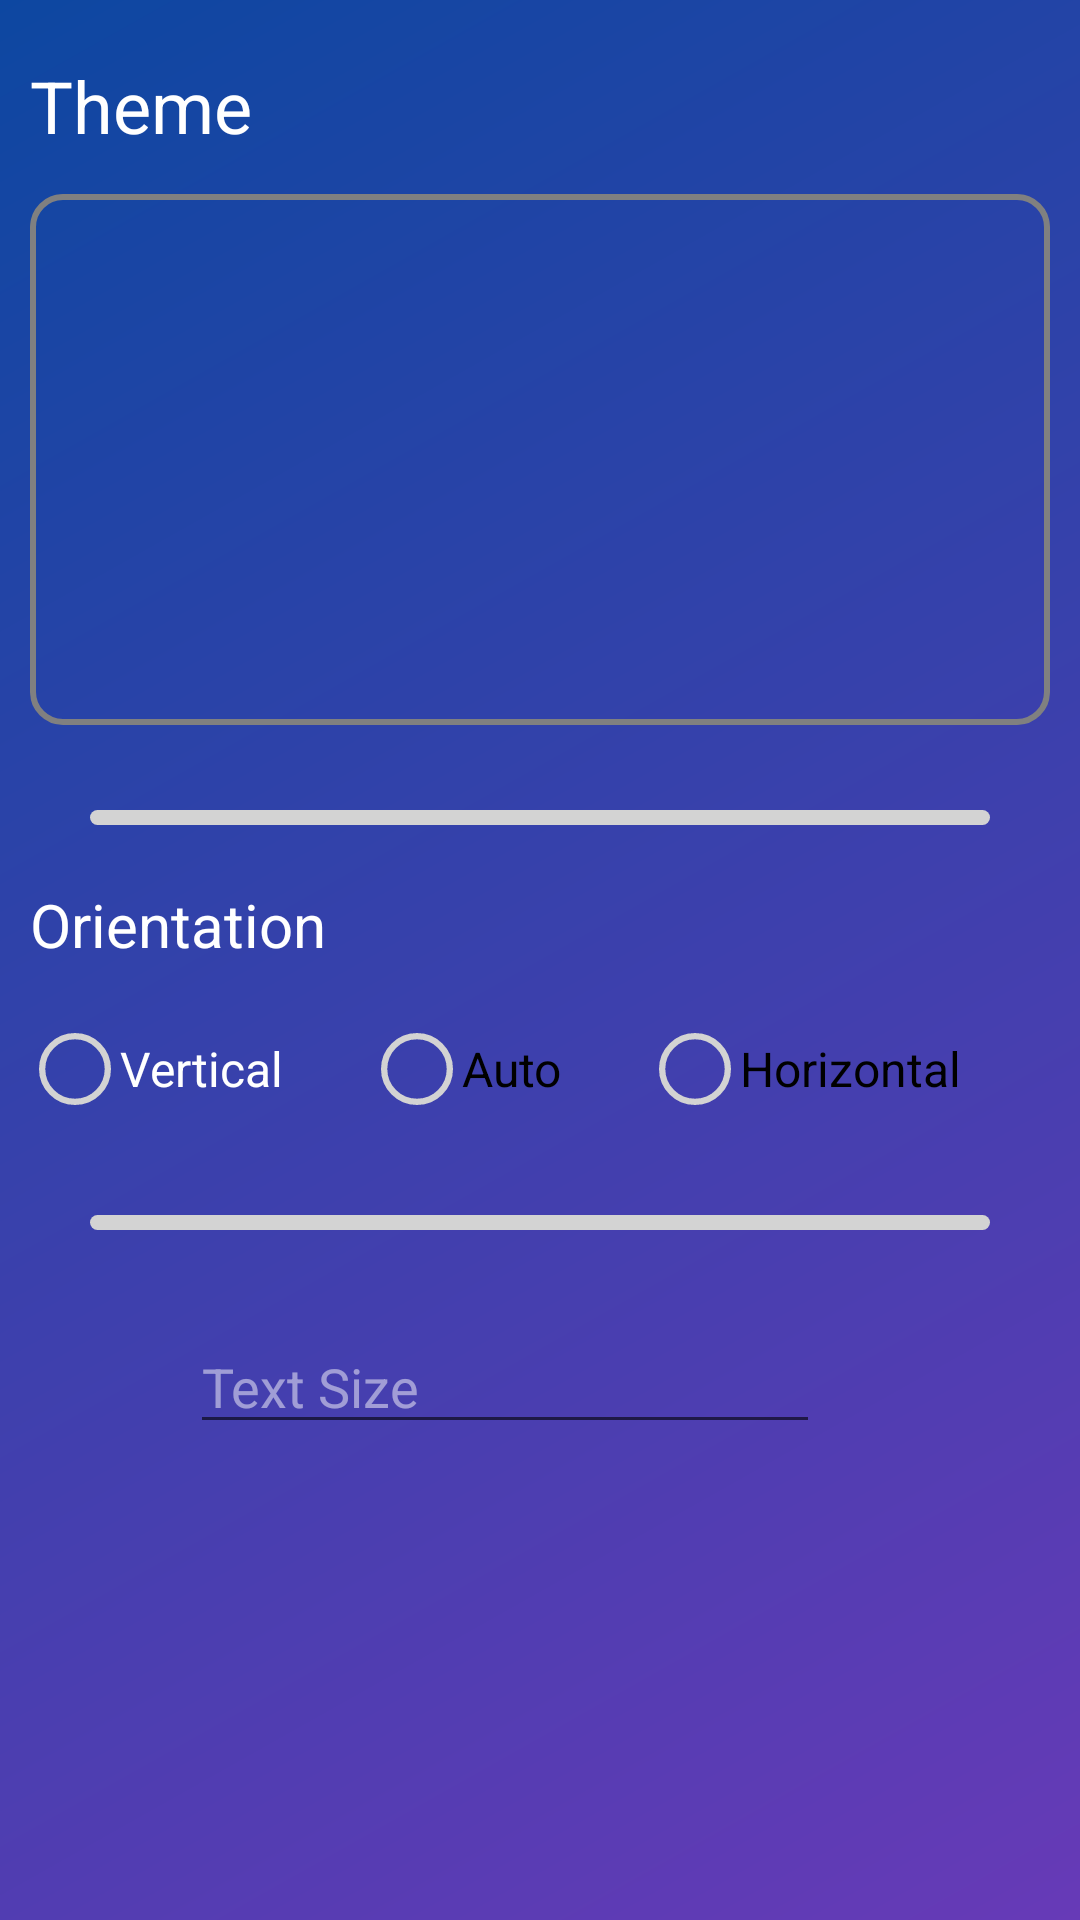

Android layout source for this screen:
<!-- AndroidManifest.xml: application theme Theme.BotofanThemeNoActionBar -->
<!-- res/layout/fragment_music__app__settings.xml -->
<androidx.constraintlayout.widget.ConstraintLayout xmlns:android="http://schemas.android.com/apk/res/android"
    xmlns:app="http://schemas.android.com/apk/res-auto"
    xmlns:tools="http://schemas.android.com/tools"
    android:id="@+id/main"
    android:layout_width="match_parent"
    android:layout_height="match_parent"
    android:background="@drawable/gradient_right_corner"
    android:stateListAnimator="@android:animator/fade_out"
    tools:context="SongsMain.Settings.Music_App_Settings">

    <androidx.core.widget.NestedScrollView
        android:layout_width="match_parent"
        android:layout_height="match_parent"
        android:fillViewport="true"
        app:layout_constraintBottom_toBottomOf="parent"
        app:layout_constraintEnd_toEndOf="parent"
        app:layout_constraintHorizontal_bias="0.5"
        app:layout_constraintStart_toStartOf="parent"
        app:layout_constraintTop_toTopOf="parent"
        app:layout_constraintVertical_bias="0.5">

        <LinearLayout
            android:layout_width="match_parent"
            android:layout_height="wrap_content"
            android:divider="@drawable/horizontal_divider"
            android:dividerPadding="30dp"
            android:orientation="vertical"
            android:showDividers="middle">

            <androidx.constraintlayout.widget.ConstraintLayout
                android:layout_width="match_parent"
                android:layout_height="270dp">

                <TextView
                    android:id="@+id/themestext"
                    android:layout_width="wrap_content"
                    android:layout_height="wrap_content"
                    android:text="Theme"
                    android:textColor="@color/white"
                    android:textSize="24sp"
                    app:layout_constraintBottom_toBottomOf="parent"
                    app:layout_constraintEnd_toEndOf="@+id/constraintLayout3"
                    app:layout_constraintHorizontal_bias="0.0"
                    app:layout_constraintStart_toStartOf="@+id/constraintLayout3"
                    app:layout_constraintTop_toTopOf="parent"
                    app:layout_constraintVertical_bias="0.07999998" />

                <androidx.constraintlayout.widget.ConstraintLayout
                    android:id="@+id/constraintLayout3"
                    android:layout_width="0dp"
                    android:layout_height="177dp"
                    android:layout_marginHorizontal="10dp"
                    android:background="@drawable/outline"
                    android:clipToOutline="true"
                    app:layout_constraintBottom_toBottomOf="parent"
                    app:layout_constraintEnd_toEndOf="parent"
                    app:layout_constraintHorizontal_bias="0.5"
                    app:layout_constraintStart_toStartOf="parent"
                    app:layout_constraintTop_toBottomOf="@+id/themestext"
                    app:layout_constraintVertical_bias="0.32">

                    <GridView
                        android:id="@+id/themesGrid"
                        android:layout_width="0dp"
                        android:layout_height="0dp"
                        android:horizontalSpacing="5dp"
                        android:nestedScrollingEnabled="true"
                        android:numColumns="3"
                        android:paddingHorizontal="5dp"
                        android:paddingVertical="5dp"
                        android:stretchMode="columnWidth"
                        android:verticalSpacing="5dp"
                        app:layout_constraintBottom_toBottomOf="parent"
                        app:layout_constraintEnd_toEndOf="parent"
                        app:layout_constraintHorizontal_bias="0.5"
                        app:layout_constraintStart_toStartOf="parent"
                        app:layout_constraintTop_toTopOf="parent"
                        app:layout_constraintVertical_bias="0.5" />
                </androidx.constraintlayout.widget.ConstraintLayout>

            </androidx.constraintlayout.widget.ConstraintLayout>

            <androidx.constraintlayout.widget.ConstraintLayout
                android:layout_width="match_parent"
                android:layout_height="130dp">

                <TextView
                    android:id="@+id/textView5"
                    android:layout_width="wrap_content"
                    android:layout_height="wrap_content"
                    android:layout_marginHorizontal="10dp"
                    android:text="Orientation"
                    android:textColor="@color/white"
                    android:textSize="20sp"
                    app:layout_constraintBottom_toBottomOf="parent"
                    app:layout_constraintEnd_toEndOf="parent"
                    app:layout_constraintHorizontal_bias="0.0"
                    app:layout_constraintStart_toStartOf="parent"
                    app:layout_constraintTop_toTopOf="parent"
                    app:layout_constraintVertical_bias="0.19" />

                <RadioGroup
                    android:id="@+id/radiogroup"
                    android:layout_width="0dp"
                    android:layout_height="wrap_content"
                    android:layout_marginHorizontal="10dp"
                    android:orientation="horizontal"
                    app:layout_constraintBottom_toBottomOf="parent"
                    app:layout_constraintEnd_toEndOf="parent"
                    app:layout_constraintStart_toStartOf="parent"
                    app:layout_constraintTop_toBottomOf="@+id/textView5"
                    app:layout_constraintVertical_bias="0.37">

                    <com.google.android.material.radiobutton.MaterialRadioButton
                        android:id="@+id/radioButton"
                        android:layout_width="wrap_content"
                        android:layout_height="wrap_content"
                        android:layout_weight="1"
                        android:button="@drawable/radiobutton_button"
                        android:text="Vertical"
                        android:textColor="@color/white"
                        android:textSize="16sp" />

                    <RadioButton
                        android:id="@+id/radioButton2"
                        android:layout_width="wrap_content"
                        android:layout_height="wrap_content"
                        android:layout_weight="1"
                        android:button="@drawable/radiobutton_button"
                        android:text="Auto"
                        android:textSize="16sp" />

                    <RadioButton
                        android:id="@+id/radioButton3"
                        style="@android:style/Widget.Material.Light.CompoundButton.RadioButton"
                        android:layout_width="wrap_content"
                        android:layout_height="wrap_content"
                        android:layout_weight="1"
                        android:button="@drawable/radiobutton_button"
                        android:text="Horizontal"
                        android:textSize="16sp" />
                </RadioGroup>

            </androidx.constraintlayout.widget.ConstraintLayout>

            <androidx.constraintlayout.widget.ConstraintLayout
                android:layout_width="match_parent"
                android:layout_height="100dp">

                <EditText
                    android:id="@+id/editTextNumber"
                    android:layout_width="wrap_content"
                    android:layout_height="wrap_content"
                    android:ems="10"
                    android:hint="Text Size"
                    android:inputType="number|numberDecimal"
                    android:textColor="@color/white"
                    android:textColorHint="@color/flash_glow_for_items"
                    app:layout_constraintBottom_toBottomOf="parent"
                    app:layout_constraintEnd_toEndOf="parent"
                    app:layout_constraintHorizontal_bias="0.422"
                    app:layout_constraintStart_toStartOf="parent"
                    app:layout_constraintTop_toTopOf="parent"
                    app:layout_constraintVertical_bias="0.509" />
            </androidx.constraintlayout.widget.ConstraintLayout>

        </LinearLayout>
    </androidx.core.widget.NestedScrollView>

</androidx.constraintlayout.widget.ConstraintLayout>
<!-- resources referenced by this layout -->
<resources>
  <color name="flash_glow_for_items">#7EFFFFFF</color>
  <color name="white">#FFFFFF</color>
  <!-- drawable gradient_right_corner (drawable) -->
  <?xml version="1.0" encoding="utf-8"?>
  <shape xmlns:android="http://schemas.android.com/apk/res/android">
  <gradient android:angle="315"
      android:type="linear"
      android:startColor="@color/blue_dark"
      android:endColor="@color/deep_purple"/>
  
  </shape>
  <!-- drawable horizontal_divider (drawable) -->
  <?xml version="1.0" encoding="utf-8"?>
  <shape android:shape="rectangle"
      xmlns:android="http://schemas.android.com/apk/res/android">
  <corners android:radius="15dp"/>
      <solid android:color="@color/gray_light"/>
      <size android:height="5dp"/>
  </shape>
  <!-- drawable outline (drawable) -->
  <?xml version="1.0" encoding="utf-8"?>
  <selector xmlns:android="http://schemas.android.com/apk/res/android">
  <item >
      <shape>
          <stroke android:color="@color/gray"
              android:width="2dp" />
          <corners android:radius="10dp"/>
      </shape>
  </item>
  </selector>
  <!-- drawable radiobutton_button (drawable) -->
  <animated-selector xmlns:android="http://schemas.android.com/apk/res/android">
      <item
          android:id="@+id/unchecked"
          android:state_checked="false"
          android:drawable="@drawable/radiobutton_unchecked" />
  
      <item
          android:id="@+id/checked"
          android:state_checked="true"
          android:drawable="@drawable/radiobutton_checked" />
  
      <transition
          android:fromId="@id/unchecked"
          android:toId="@id/checked"
          android:drawable="@drawable/radiobutton_checking">
      </transition>
  
      <transition
          android:fromId="@id/checked"
          android:toId="@id/unchecked"
          android:drawable="@drawable/radiobutton_unchecking">
      </transition>
  </animated-selector>
  <style name="Theme.BotofanThemeNoActionBar" parent="Theme.AppCompat.DayNight.NoActionBar">
          <item name="android:textAllCaps">false</item>
          <item name="android:textColor">@color/invertedBackgrounds</item>
          <item name="android:textColorHint">#0000005F</item>
          <item name="android:layout_height">50dp</item>
          <item name="cardViewStyle">@style/CardView_</item>
          <item name="colorPrimaryVariant">@color/transparent</item>
          <item name="colorPrimary">@color/transparent</item>
          <item name="bottomAppBarStyle">@style/BottomAppBarAndrei</item>
          <item name="buttonStyle">@style/DefaultButtonAndrei</item>
          <item name="android:windowTranslucentStatus">false</item>
          <item name="android:statusBarColor">@android:color/transparent</item>
  
          <item name="android:windowLayoutInDisplayCutoutMode">
              never 
          </item>
      </style>
  <color name="blue_dark">#0D47A1</color>
  <color name="deep_purple">#673AB7</color>
  <color name="gray_light">#D3D3D3</color>
  <color name="gray">#808080</color>
  <color name="invertedBackgrounds">#000000</color>
  <style name="CardView_" parent="Base.CardView">
          <item name="android:layout_height">50dp</item>
      </style>
  <color name="transparent">#00000000</color>
  <style name="BottomAppBarAndrei">
          <item name="android:background">@color/transparent</item>
      </style>
  <style name="DefaultButtonAndrei">
          <item name="android:background">@drawable/default_button_andrei</item>
          <item name="android:gravity">center</item>
          <item name="android:layout_marginBottom">0dp</item>
          <item name="android:clickable">true</item>
      </style>
  <color name="blue">#1E88E5</color>
  <color name="gray_dark">#404040</color>
</resources>
